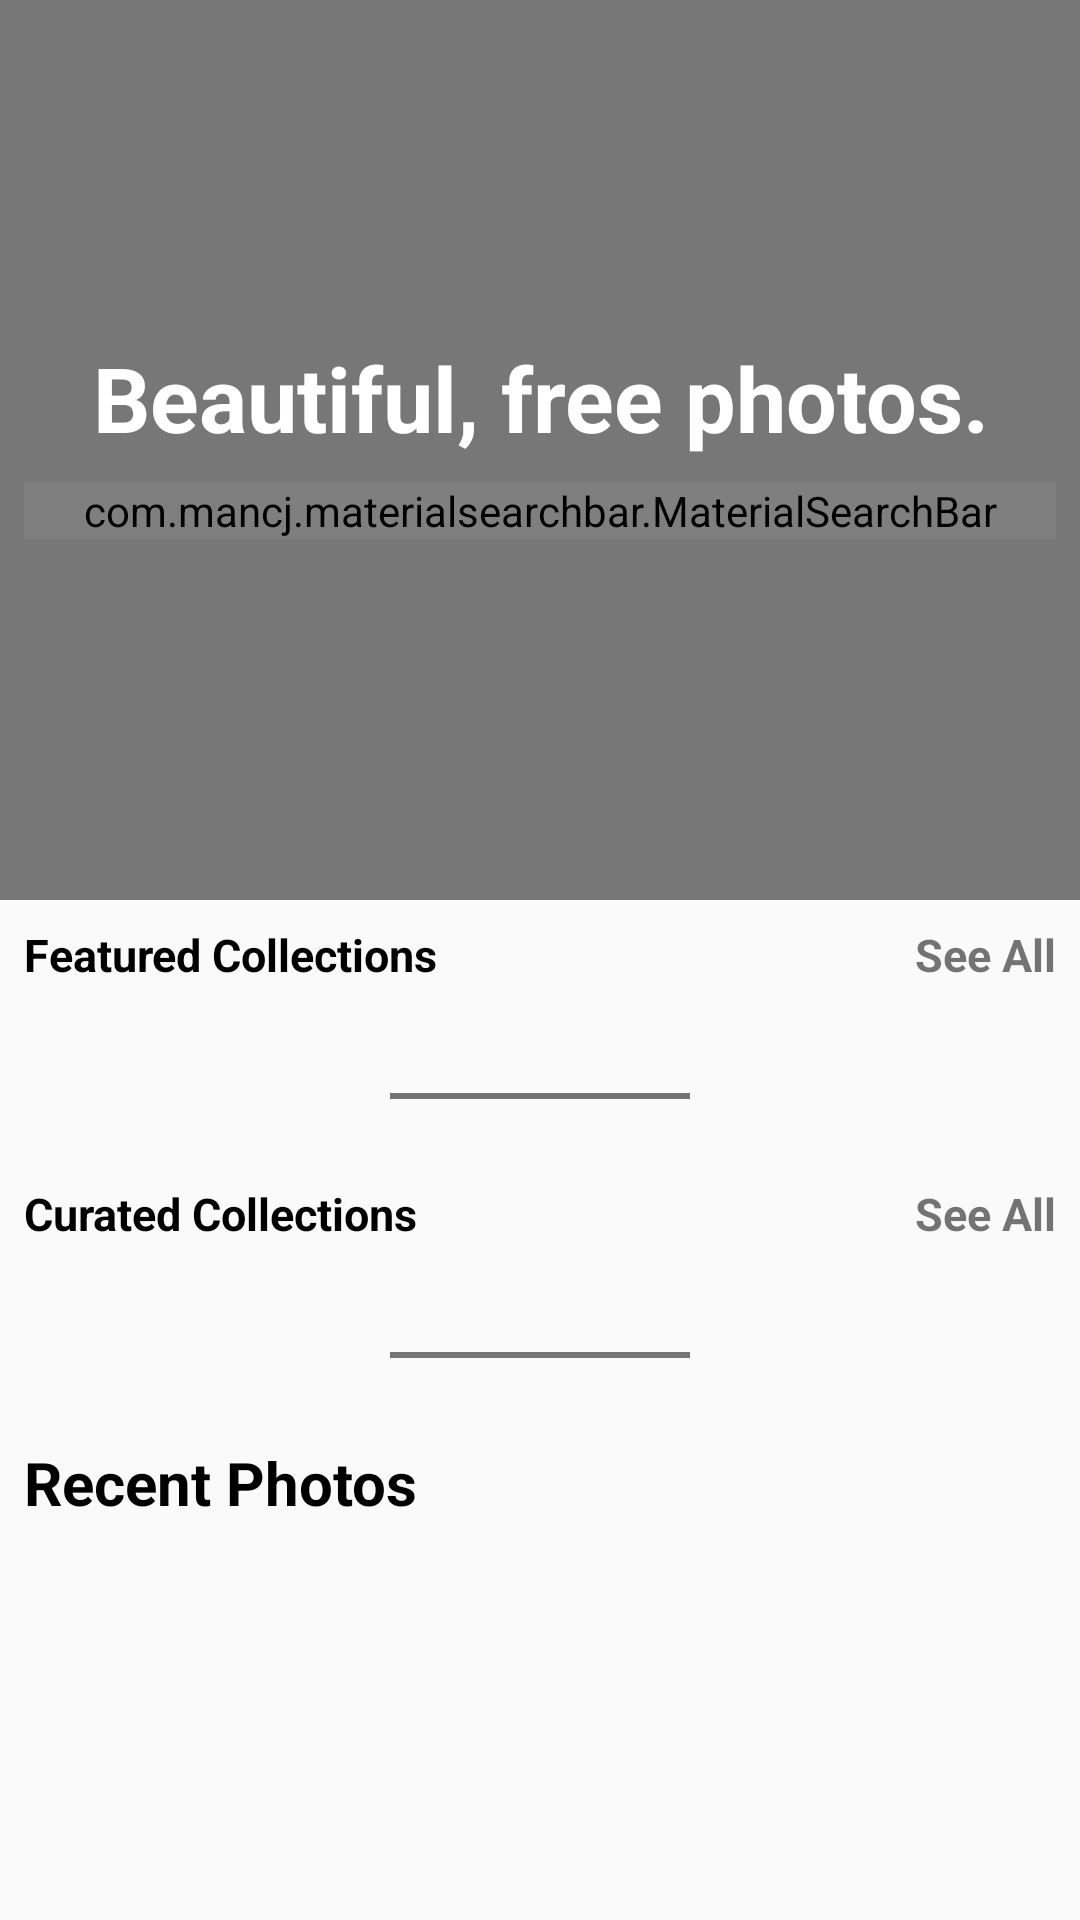

Produce the Android XML layout that renders to this screen, including the resource entries it uses.
<!-- AndroidManifest.xml: application theme AppTheme -->
<!-- res/layout/activity_main.xml -->
<?xml version="1.0" encoding="utf-8"?>
<FrameLayout xmlns:android="http://schemas.android.com/apk/res/android"
    xmlns:tools="http://schemas.android.com/tools"
    xmlns:app="http://schemas.android.com/apk/res-auto"
    android:id="@+id/activity_main"
    android:layout_width="match_parent"
    android:layout_height="match_parent"
    tools:context="com.sohail.wallupwallpapers.MainActivity">

    <android.support.v4.widget.NestedScrollView
        android:id="@+id/scrollview"
        android:layout_width="match_parent"
        android:layout_height="match_parent">

        <LinearLayout
            android:layout_width="match_parent"
            android:layout_height="wrap_content"
            android:orientation="vertical">

            <View
                android:layout_width="0dp"
                android:layout_height="300dp" />

            <LinearLayout
                android:layout_width="match_parent"
                android:layout_height="wrap_content"
                android:orientation="vertical"
                android:layout_margin="4dp">

                <LinearLayout
                    android:layout_width="match_parent"
                    android:layout_height="match_parent"
                    android:orientation="horizontal">
                    <TextView
                        android:layout_width="wrap_content"
                        android:layout_height="wrap_content"
                        android:text="Featured Collections"
                        android:textStyle="bold"
                        android:layout_margin="4dp"
                        android:textSize="15sp"
                        android:textColor="@android:color/black"
                        />

                    <TextView
                        android:layout_width="wrap_content"
                        android:layout_height="wrap_content"
                        android:text="See All"
                        android:id="@+id/seeAllTxt"
                        android:layout_weight="1"
                        android:gravity="right"
                        android:layout_margin="4dp"
                        android:textSize="15sp"
                        android:textStyle="bold"/>
                </LinearLayout>


                <android.support.v7.widget.RecyclerView
                    android:layout_width="match_parent"
                    android:layout_height="wrap_content"
                    android:id="@+id/featuredCollectionrv"
                    android:layout_margin="4dp"
                    >
            </android.support.v7.widget.RecyclerView>

            </LinearLayout>


            <View
                android:layout_width="100dp"
                android:layout_height="2dp"
                android:layout_gravity="center"
                android:layout_margin="20dp"
                android:background="#88000000"/>

            <LinearLayout
                android:layout_width="match_parent"
                android:layout_height="wrap_content"
                android:orientation="vertical"
                android:layout_margin="4dp">

                <LinearLayout
                    android:layout_width="match_parent"
                    android:layout_height="match_parent"
                    android:orientation="horizontal">

                    <TextView
                        android:layout_width="wrap_content"
                        android:layout_height="wrap_content"
                        android:text="Curated Collections"
                        android:textStyle="bold"
                        android:layout_margin="4dp"
                        android:textSize="15sp"
                        android:textColor="@android:color/black"
                        />

                    <TextView
                        android:layout_width="wrap_content"
                        android:layout_height="wrap_content"
                        android:text="See All"
                        android:id="@+id/seeAllTxt2"
                        android:layout_weight="1"
                        android:gravity="right"
                        android:layout_margin="4dp"
                        android:textSize="15sp"
                        android:textStyle="bold"/>
                </LinearLayout>



                <android.support.v7.widget.RecyclerView
                    android:layout_width="match_parent"
                    android:layout_height="wrap_content"
                    android:id="@+id/curatedCollectionrv"
                    android:layout_margin="4dp"
                    >
                </android.support.v7.widget.RecyclerView>

            </LinearLayout>


            <View
                android:layout_width="100dp"
                android:layout_height="2dp"
                android:layout_gravity="center"
                android:layout_margin="20dp"
                android:background="#88000000"/>

        <LinearLayout
            android:layout_width="match_parent"
            android:layout_height="wrap_content"
            android:orientation="vertical"
            android:layout_margin="4dp">

            <TextView
                android:layout_width="match_parent"
                android:layout_height="wrap_content"
                android:text="Recent Photos"
                android:textStyle="bold"
                android:layout_margin="4dp"
                android:textSize="20sp"
                android:textColor="@android:color/black"/>

            <android.support.v7.widget.RecyclerView
                android:layout_width="match_parent"
                android:layout_height="wrap_content"
                android:id="@+id/recentPhotos"
                android:layout_margin="4dp">
            </android.support.v7.widget.RecyclerView>
        </LinearLayout>

        </LinearLayout>

    </android.support.v4.widget.NestedScrollView>


    <FrameLayout
        android:layout_width="match_parent"
        android:layout_height="300dp">

        <View
            android:id="@+id/background"
            android:layout_width="match_parent"
            android:layout_height="match_parent"
            android:background="@android:color/white"
            android:elevation="4dp" />

        <ImageView
            android:layout_width="match_parent"
            android:layout_height="match_parent"
            android:id="@+id/background_img"
            android:elevation="4dp"
            android:scaleType="centerCrop"/>

        <View
            android:id="@+id/scrim"
            android:layout_width="match_parent"
            android:layout_height="match_parent"
            android:background="#88000000"
            android:elevation="4dp" />

        <LinearLayout
            android:layout_width="match_parent"
            android:layout_height="match_parent"
            android:elevation="4dp"
            android:gravity="center"
            android:orientation="vertical">

            <TextView
                android:layout_width="match_parent"
                android:layout_height="wrap_content"
                android:gravity="center"
                android:id="@+id/mainTxt"
                android:text="Beautiful, free photos."
                android:textColor="@android:color/white"
                android:textStyle="bold"
                android:textSize="30sp"
                />

            <com.mancj.materialsearchbar.MaterialSearchBar
                android:id="@+id/searchBar"
                style="@style/MaterialSearchBarLight"
                android:layout_width="match_parent"
                android:layout_height="wrap_content"
                android:layout_margin="8dp"
                android:gravity="bottom"
                app:mt_navIconEnabled="false"
                app:mt_placeholder="Search Photos" />



        </LinearLayout>

    </FrameLayout>
</FrameLayout>
<!-- resources referenced by this layout -->
<resources>
  <style name="AppTheme" parent="Theme.AppCompat.Light.NoActionBar">
          
          <item name="colorPrimary">@color/colorPrimary</item>
          <item name="colorPrimaryDark">@color/colorPrimaryDark</item>
          <item name="colorAccent">@color/colorAccent</item>
          <item name="android:statusBarColor" tools:targetApi="lollipop">#000000</item>
      </style>
  <!-- not gathered from this repository: default colours our renderer supplied (Android Studio template values) -->
  <color name="colorPrimary">#FF6200EE</color>
  <color name="colorPrimaryDark">#FF3700B3</color>
  <color name="colorAccent">#FF03DAC5</color>
</resources>
